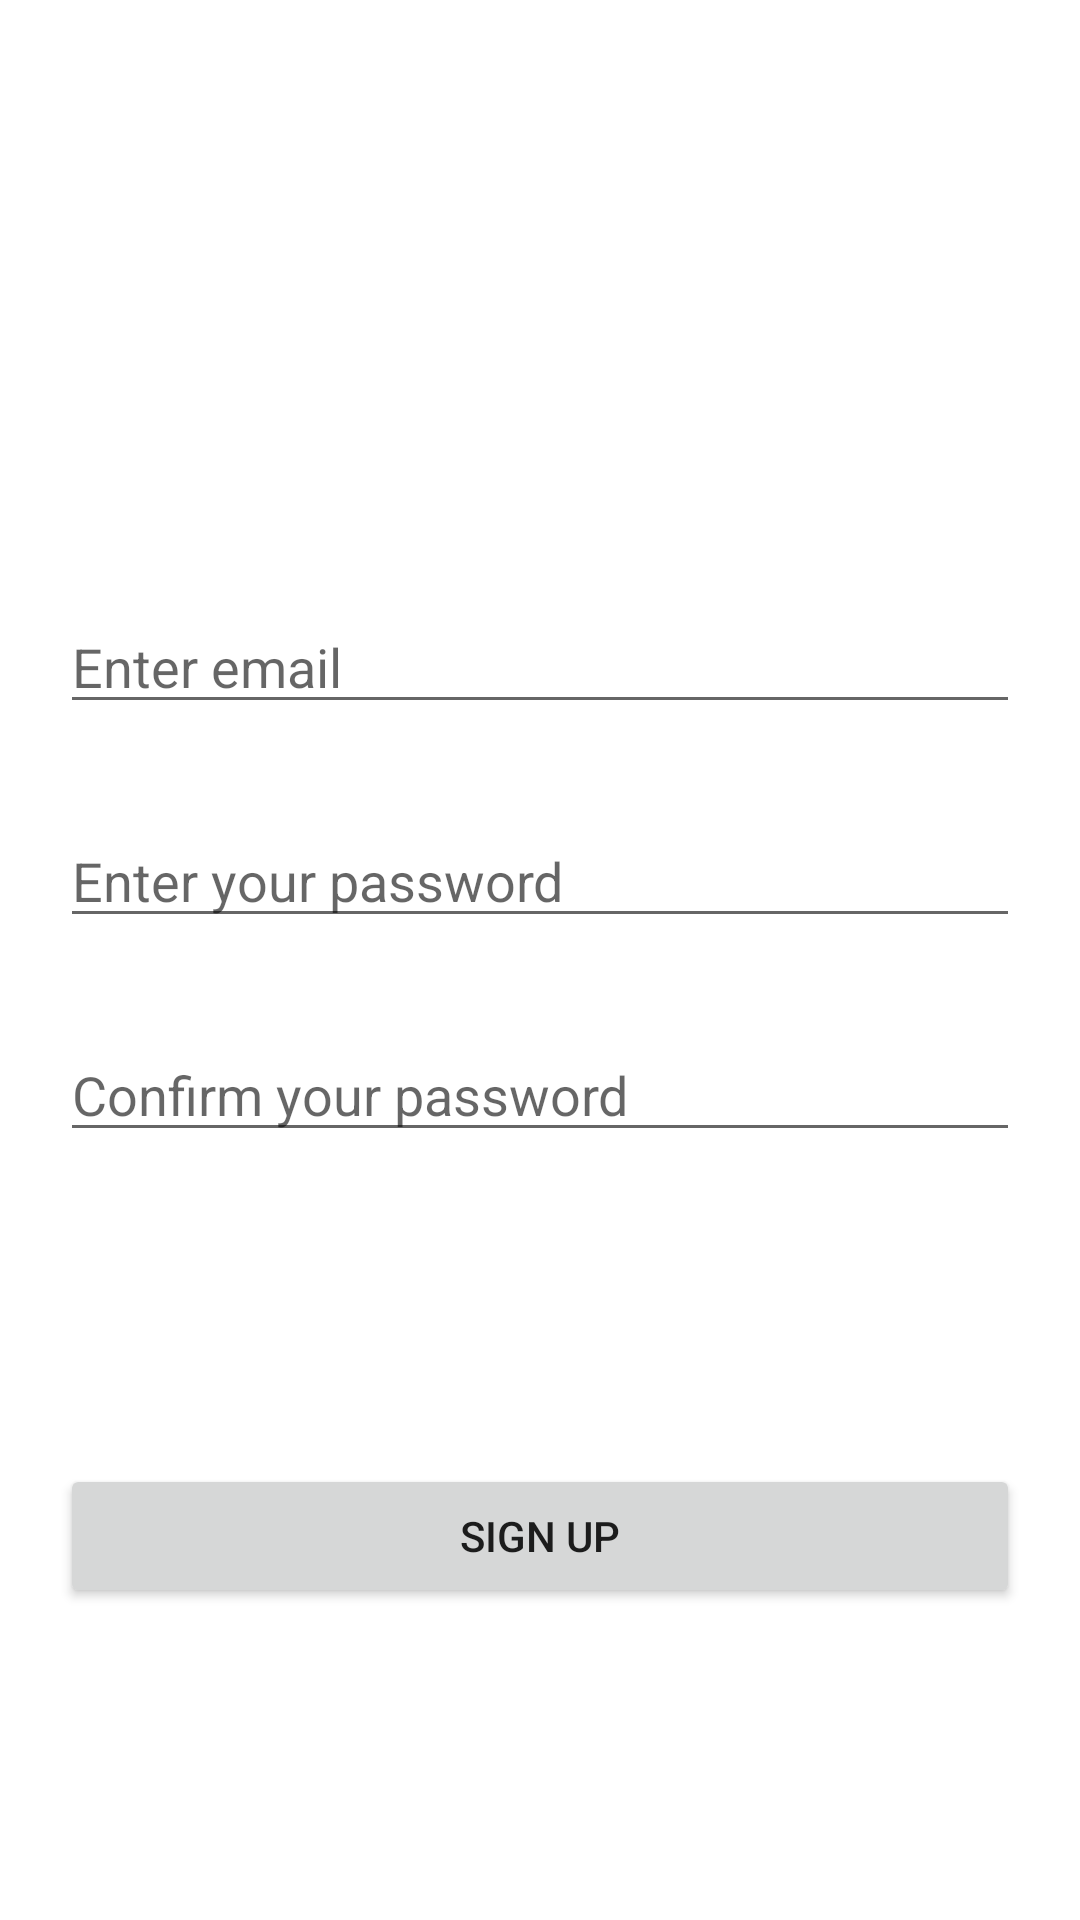

Write the Android layout XML for this screen, with the resource values it uses.
<!-- AndroidManifest.xml: application theme Theme.AnkaraShopping -->
<!-- res/layout/fragment_sign_up.xml -->
<?xml version="1.0" encoding="utf-8"?>
<androidx.constraintlayout.widget.ConstraintLayout xmlns:android="http://schemas.android.com/apk/res/android"
    xmlns:app="http://schemas.android.com/apk/res-auto"
    xmlns:tools="http://schemas.android.com/tools"
    android:layout_width="match_parent"
    android:layout_height="match_parent"
    tools:context=".ui.SignUpFragment">

    <EditText
        android:id="@+id/edit_email"
        android:hint="Enter email"
        android:layout_width="0dp"
        android:layout_height="wrap_content"
        android:layout_marginStart="20dp"
        android:layout_marginTop="200dp"
        android:layout_marginEnd="20dp"
        android:ems="10"
        android:inputType="textEmailAddress"
        app:layout_constraintEnd_toEndOf="parent"
        app:layout_constraintStart_toStartOf="parent"
        app:layout_constraintTop_toTopOf="parent" />

    <EditText
        android:id="@+id/edit_password"
        android:hint="Enter your password"
        android:layout_width="0dp"
        android:layout_height="wrap_content"
        android:layout_marginTop="30dp"
        android:ems="10"
        android:inputType="textPassword"
        app:layout_constraintEnd_toEndOf="@+id/edit_email"
        app:layout_constraintStart_toStartOf="@+id/edit_email"
        app:layout_constraintTop_toBottomOf="@+id/edit_email" />

    <EditText
        android:id="@+id/edit_confirm_password"
        android:hint="Confirm your password"
        android:layout_width="0dp"
        android:layout_height="wrap_content"
        android:layout_marginTop="30dp"
        android:ems="10"
        android:inputType="textPassword"
        app:layout_constraintEnd_toEndOf="@+id/edit_password"
        app:layout_constraintStart_toStartOf="@+id/edit_password"
        app:layout_constraintTop_toBottomOf="@+id/edit_password" />

    <Button
        android:id="@+id/button3"
        android:layout_width="0dp"
        android:layout_height="wrap_content"
        android:layout_marginTop="100dp"
        android:layout_marginBottom="100dp"
        android:text="Sign up"
        app:layout_constraintBottom_toBottomOf="parent"
        app:layout_constraintEnd_toEndOf="@+id/edit_confirm_password"
        app:layout_constraintStart_toStartOf="@+id/edit_confirm_password"
        app:layout_constraintTop_toBottomOf="@+id/edit_confirm_password" />
</androidx.constraintlayout.widget.ConstraintLayout>
<!-- resources referenced by this layout -->
<resources>
  <style name="Theme.AnkaraShopping" parent="Theme.MaterialComponents.DayNight.DarkActionBar">
          
          <item name="colorPrimary">@color/purple_500</item>
          <item name="colorPrimaryVariant">@color/purple_700</item>
          <item name="colorOnPrimary">@color/white</item>
          
          <item name="colorSecondary">@color/teal_200</item>
          <item name="colorSecondaryVariant">@color/teal_700</item>
          <item name="colorOnSecondary">@color/black</item>
          
          <item name="android:statusBarColor" tools:targetApi="l">?attr/colorPrimaryVariant</item>
          
      </style>
  <!-- not gathered from this repository: default colours our renderer supplied (Android Studio template values) -->
  <color name="purple_500">#FF6200EE</color>
  <color name="purple_700">#FF3700B3</color>
  <color name="teal_200">#FF03DAC5</color>
  <color name="teal_700">#FF018786</color>
  <color name="black">#FF000000</color>
  <color name="white">#FFFFFFFF</color>
</resources>
